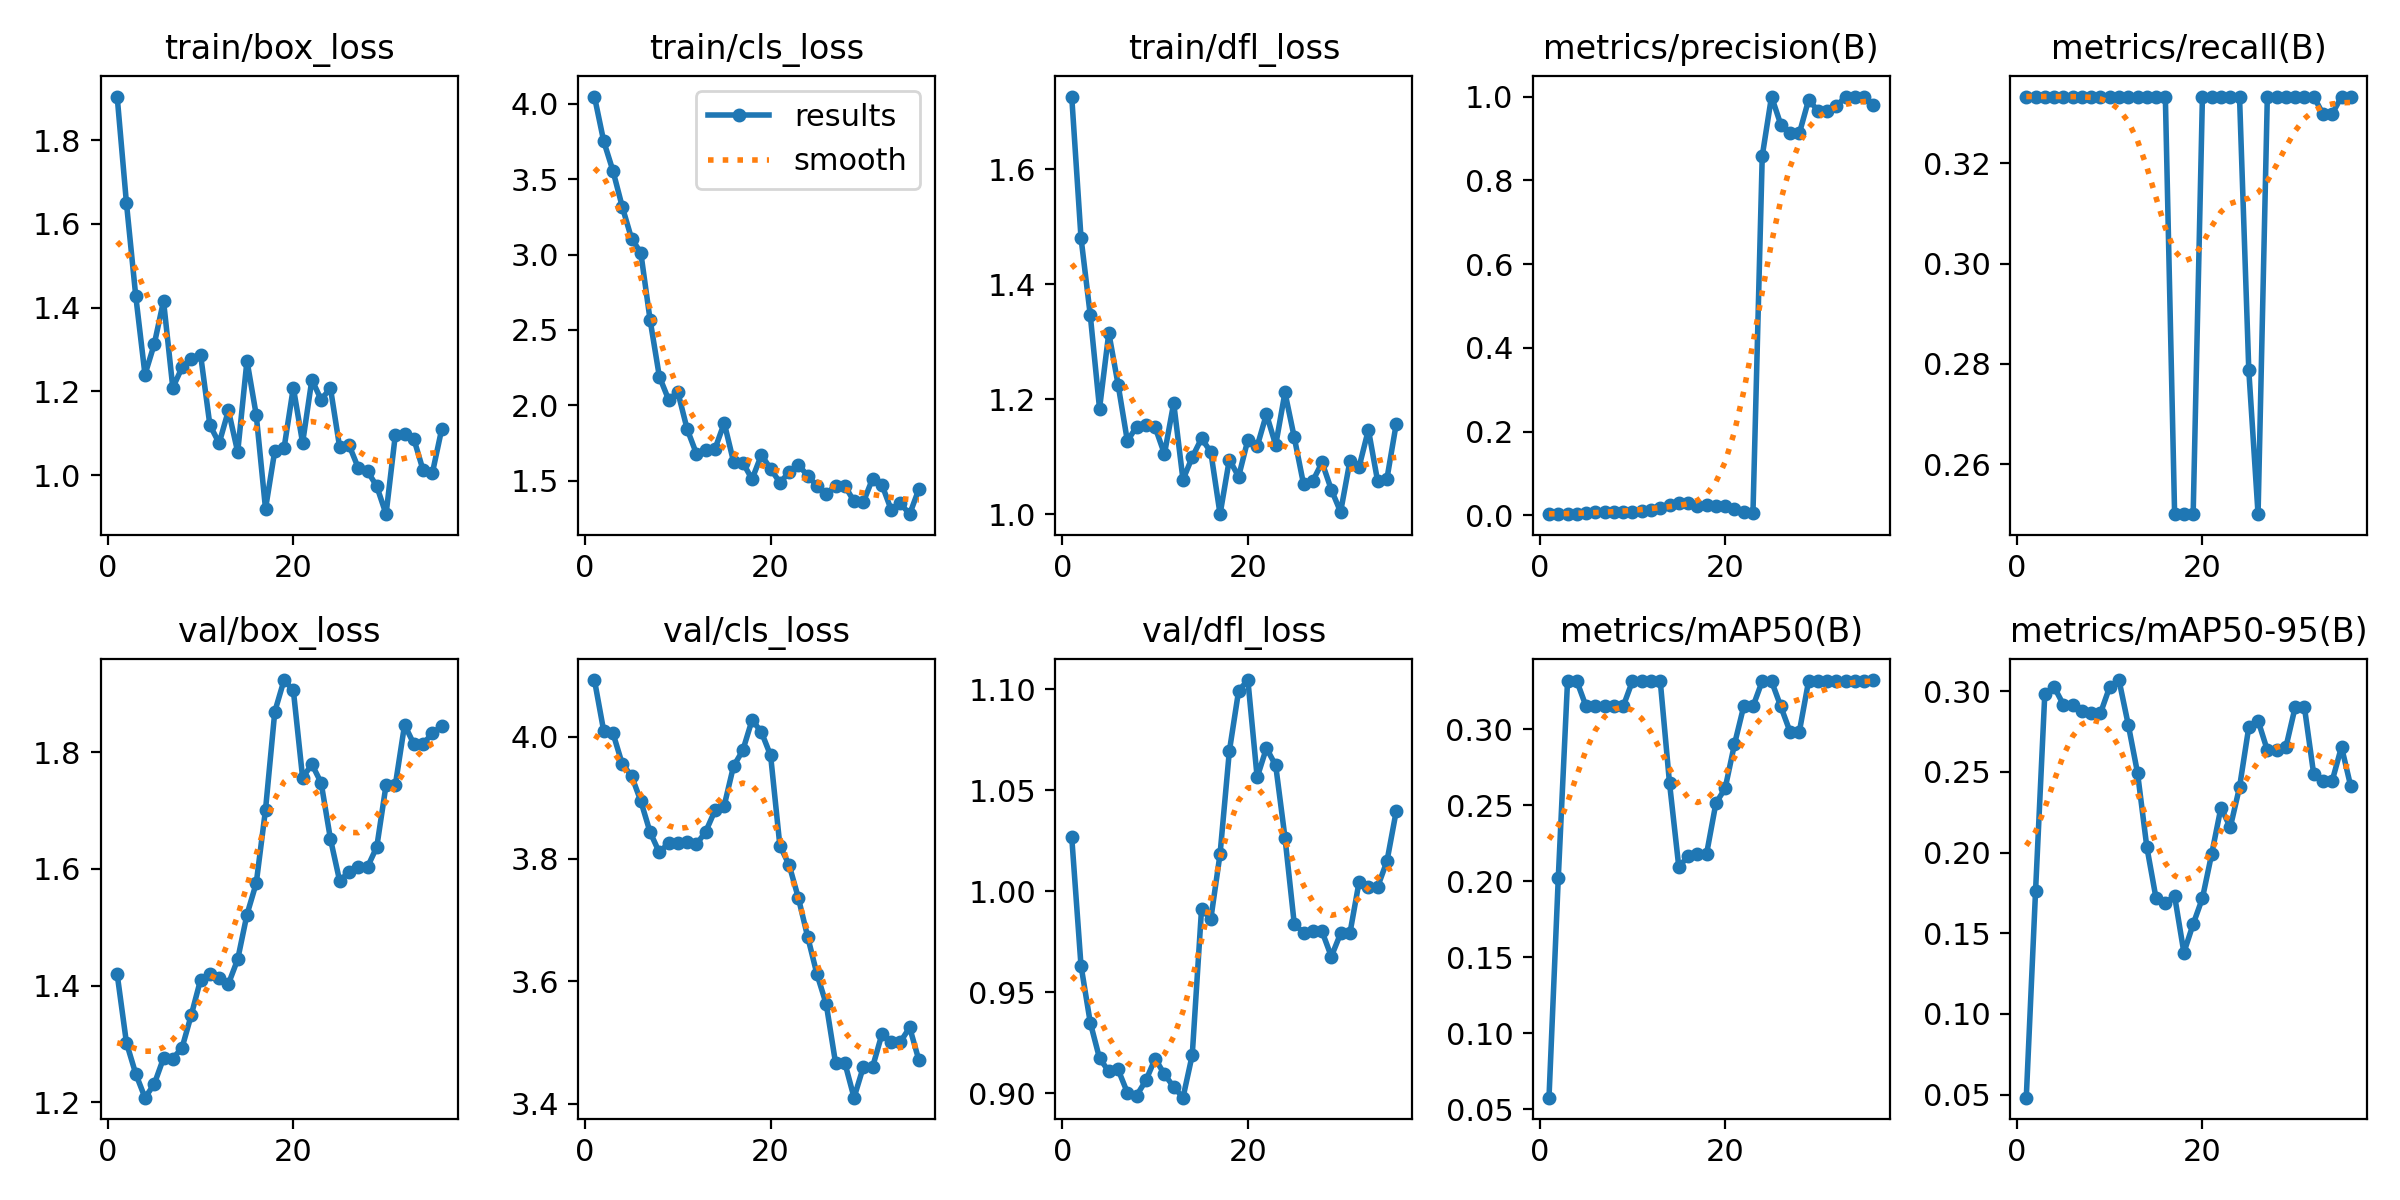

The file beside this chart, header and first rows:
epoch, time, train/box_loss, train/cls_loss, train/dfl_loss, metrics/precision(B), metrics/recall(B), metrics/mAP50(B), metrics/mAP50-95(B), val/box_loss, val/cls_loss, val/dfl_loss, lr/pg0, lr/pg1, lr/pg2
1, 10.87, 1.904, 4.049, 1.726, 0.00282, 0.3333, 0.05768, 0.04807, 1.42, 4.092, 1.027, 1.429e-05, 1.429e-05, 1.429e-05
2, 21.02, 1.65, 3.752, 1.481, 0.00279, 0.3333, 0.202, 0.1759, 1.302, 4.009, 0.9633, 4.20212e-05, 4.20212e-05, 4.20212e-05
3, 30.96, 1.429, 3.555, 1.346, 0.0029, 0.3333, 0.3317, 0.2985, 1.249, 4.005, 0.935, 6.86206e-05, 6.86206e-05, 6.86206e-05
4, 40.39, 1.24, 3.318, 1.184, 0.00357, 0.3333, 0.3317, 0.3026, 1.208, 3.955, 0.9173, 9.40882e-05, 9.40882e-05, 9.40882e-05
5, 50.46, 1.313, 3.106, 1.315, 0.00474, 0.3333, 0.315, 0.2917, 1.231, 3.936, 0.9109, 0.0001184, 0.0001184, 0.0001184
6, 60.61, 1.416, 3.013, 1.225, 0.00691, 0.3333, 0.315, 0.2917, 1.276, 3.895, 0.9118, 0.0001416, 0.0001416, 0.0001416
7, 70.19, 1.209, 2.567, 1.127, 0.0086, 0.3333, 0.315, 0.2877, 1.275, 3.844, 0.9004, 0.0001637, 0.0001637, 0.0001637
8, 79.84, 1.257, 2.191, 1.152, 0.00866, 0.3333, 0.315, 0.2863, 1.294, 3.811, 0.8989, 0.0001846, 0.0001846, 0.0001846
9, 89.59, 1.277, 2.037, 1.154, 0.0086, 0.3333, 0.315, 0.2863, 1.35, 3.826, 0.9064, 0.0002045, 0.0002045, 0.0002045
10, 99.15, 1.287, 2.086, 1.151, 0.00877, 0.3333, 0.3317, 0.3027, 1.41, 3.826, 0.9172, 0.0002231, 0.0002231, 0.0002231
11, 108.8, 1.12, 1.841, 1.105, 0.01111, 0.3333, 0.3317, 0.3069, 1.419, 3.828, 0.9094, 0.0002407, 0.0002407, 0.0002407
12, 118.3, 1.076, 1.678, 1.193, 0.01361, 0.3333, 0.3317, 0.2792, 1.413, 3.824, 0.9032, 0.0002571, 0.0002571, 0.0002571
13, 127.9, 1.155, 1.706, 1.06, 0.01778, 0.3333, 0.3317, 0.2494, 1.403, 3.845, 0.8978, 0.0002724, 0.0002724, 0.0002724
14, 137.8, 1.055, 1.71, 1.099, 0.02424, 0.3333, 0.2645, 0.2035, 1.445, 3.879, 0.919, 0.0002865, 0.0002865, 0.0002865
15, 147.5, 1.274, 1.882, 1.132, 0.02899, 0.3333, 0.2094, 0.1716, 1.522, 3.887, 0.9911, 0.0002995, 0.0002995, 0.0002995
16, 157.8, 1.144, 1.626, 1.108, 0.02963, 0.3333, 0.2165, 0.1687, 1.576, 3.952, 0.9863, 0.0003114, 0.0003114, 0.0003114
17, 167.7, 0.9198, 1.619, 1, 0.02273, 0.25, 0.218, 0.173, 1.702, 3.977, 1.018, 0.0003222, 0.0003222, 0.0003222
18, 178.4, 1.058, 1.509, 1.095, 0.02439, 0.25, 0.2182, 0.138, 1.87, 4.027, 1.069, 0.0003318, 0.0003318, 0.0003318
19, 191.5, 1.065, 1.668, 1.065, 0.02273, 0.25, 0.2513, 0.1556, 1.924, 4.008, 1.099, 0.0003403, 0.0003403, 0.0003403
20, 201.9, 1.209, 1.58, 1.129, 0.02339, 0.3333, 0.2611, 0.1717, 1.907, 3.969, 1.105, 0.0003477, 0.0003477, 0.0003477
21, 213, 1.077, 1.485, 1.118, 0.01515, 0.3333, 0.29, 0.1991, 1.756, 3.822, 1.056, 0.0003539, 0.0003539, 0.0003539
22, 223.7, 1.228, 1.555, 1.174, 0.00913, 0.3333, 0.315, 0.2279, 1.78, 3.79, 1.071, 0.000359, 0.000359, 0.000359
23, 234, 1.18, 1.604, 1.12, 0.0067, 0.3333, 0.315, 0.2156, 1.748, 3.736, 1.062, 0.0003629, 0.0003629, 0.0003629
24, 244.4, 1.208, 1.532, 1.212, 0.858, 0.3333, 0.3317, 0.2404, 1.652, 3.673, 1.027, 0.0003658, 0.0003658, 0.0003658
25, 254.4, 1.066, 1.464, 1.134, 1, 0.2787, 0.3317, 0.2777, 1.579, 3.612, 0.984, 0.0003675, 0.0003675, 0.0003675
26, 264.3, 1.072, 1.412, 1.053, 0.9331, 0.25, 0.315, 0.2817, 1.595, 3.563, 0.9794, 0.000368, 0.000368, 0.000368
27, 275.2, 1.018, 1.465, 1.058, 0.912, 0.3333, 0.2983, 0.2634, 1.603, 3.467, 0.9801, 0.0003675, 0.0003675, 0.0003675
28, 284.8, 1.01, 1.465, 1.09, 0.912, 0.3333, 0.2983, 0.2634, 1.603, 3.467, 0.9801, 0.0003658, 0.0003658, 0.0003658
29, 294.6, 0.9736, 1.362, 1.043, 0.992, 0.3333, 0.3317, 0.2652, 1.638, 3.41, 0.9677, 0.000363, 0.000363, 0.000363
30, 304.7, 0.907, 1.356, 1.004, 0.9666, 0.3333, 0.3317, 0.2901, 1.744, 3.46, 0.9791, 0.000359, 0.000359, 0.000359
31, 314.5, 1.096, 1.512, 1.092, 0.9666, 0.3333, 0.3317, 0.2901, 1.744, 3.46, 0.9791, 0.0003539, 0.0003539, 0.0003539
32, 325.3, 1.098, 1.473, 1.082, 0.9771, 0.3333, 0.3317, 0.2486, 1.847, 3.513, 1.005, 0.0003477, 0.0003477, 0.0003477
33, 335.4, 1.087, 1.306, 1.147, 1, 0.3299, 0.3317, 0.2445, 1.814, 3.501, 1.002, 0.0003403, 0.0003403, 0.0003403
34, 345.6, 1.012, 1.348, 1.057, 1, 0.3299, 0.3317, 0.2445, 1.814, 3.501, 1.002, 0.0003318, 0.0003318, 0.0003318
35, 356.9, 1.006, 1.276, 1.062, 0.9988, 0.3333, 0.332, 0.2655, 1.833, 3.525, 1.015, 0.0003222, 0.0003222, 0.0003222
36, 367.8, 1.11, 1.444, 1.157, 0.9803, 0.3333, 0.3323, 0.2409, 1.845, 3.471, 1.04, 0.0003115, 0.0003115, 0.0003115
